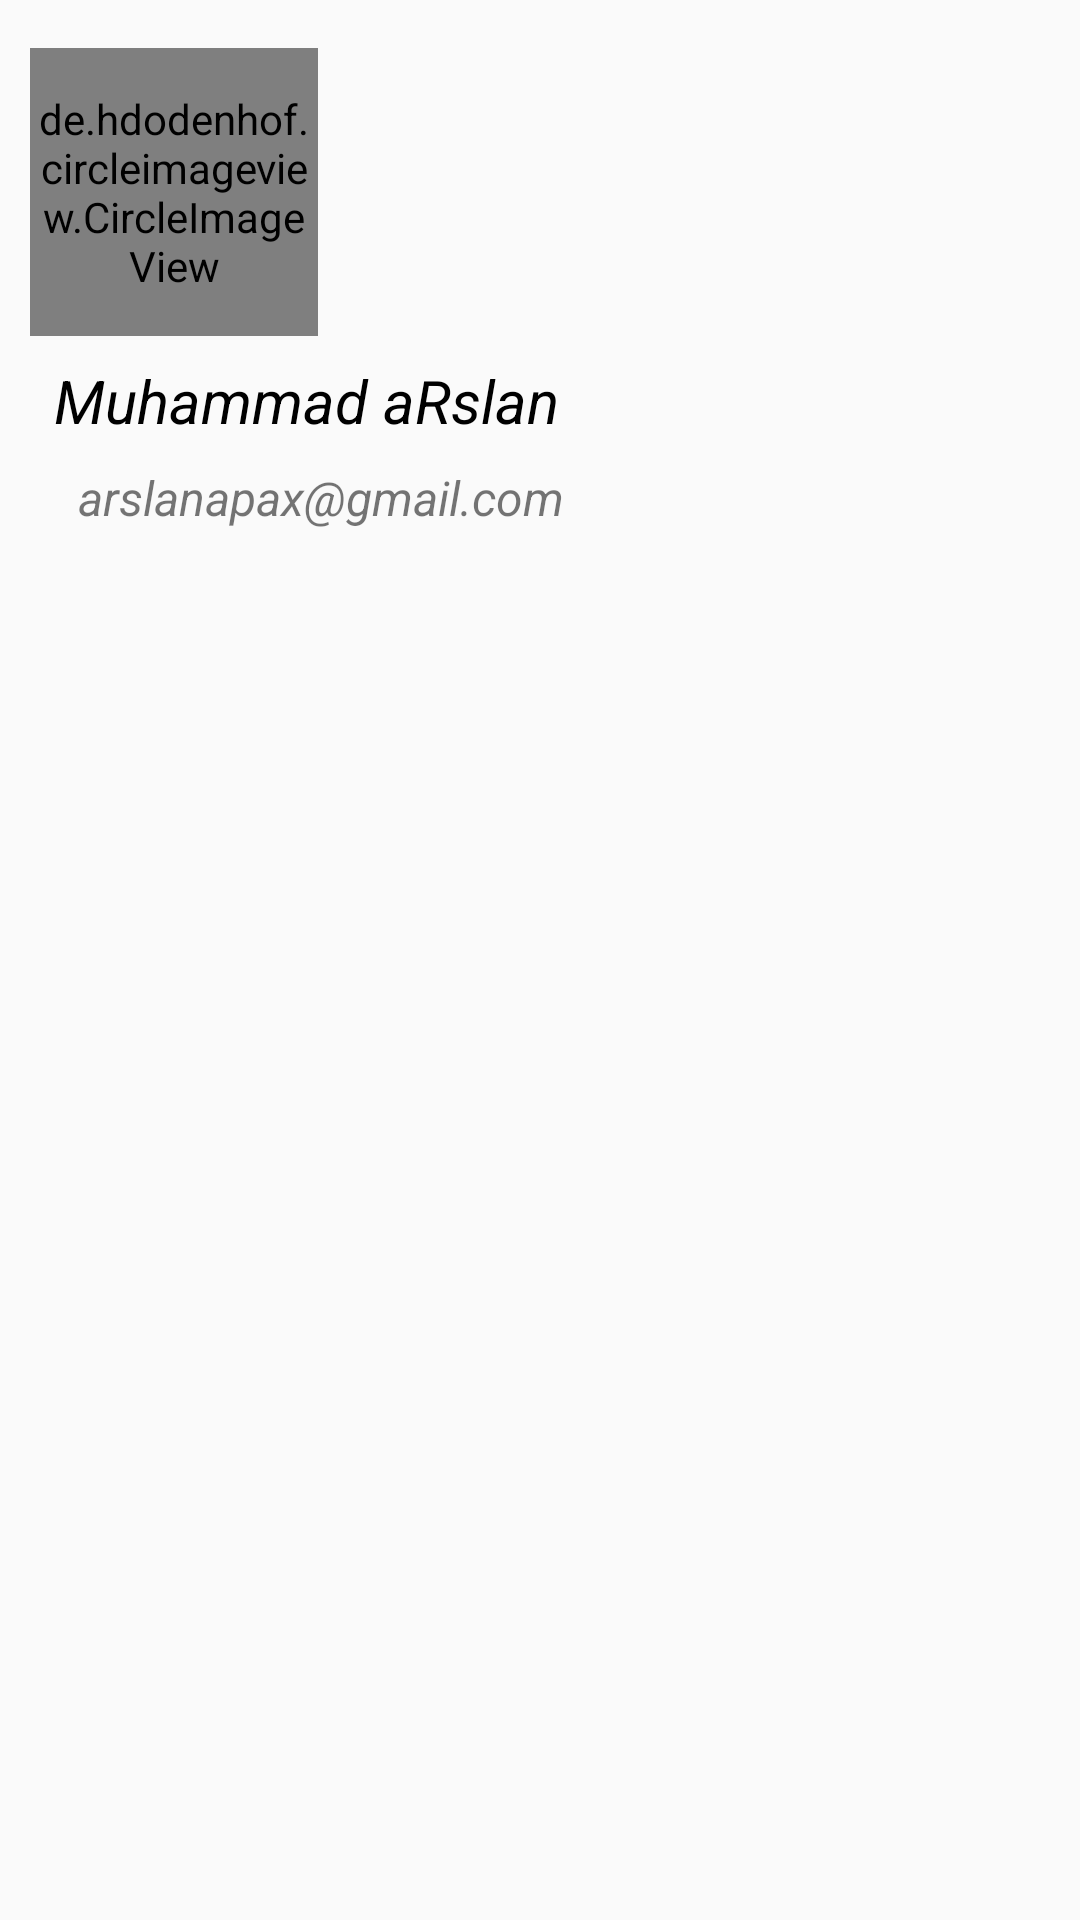

Here is an Android app screen rendered from its layout file. Give the layout XML and the strings, colors and styles it references.
<!-- AndroidManifest.xml: application theme Theme.Political_binner -->
<!-- res/layout/nav_header.xml -->
<?xml version="1.0" encoding="utf-8"?>
<androidx.constraintlayout.widget.ConstraintLayout xmlns:android="http://schemas.android.com/apk/res/android"
    xmlns:app="http://schemas.android.com/apk/res-auto"
    xmlns:tools="http://schemas.android.com/tools"
    android:layout_width="match_parent"
    android:layout_height="match_parent">

    <de.hdodenhof.circleimageview.CircleImageView
        android:id="@+id/profile_image"
        android:layout_width="96dp"
        android:layout_height="96dp"
        android:layout_marginStart="10dp"
        android:layout_marginTop="16dp"
        android:src="@drawable/profileimg"
        app:civ_border_color="#FF000000"
        app:civ_border_width="2dp"
        app:layout_constraintStart_toStartOf="parent"
        app:layout_constraintTop_toTopOf="parent" />

    <TextView
        android:id="@+id/textView"
        android:layout_width="wrap_content"
        android:layout_height="wrap_content"
        android:layout_marginStart="8dp"
        android:layout_marginTop="8dp"
        android:text="Muhammad aRslan"
        android:textColor="@color/black"
        android:textSize="20sp"
        android:textStyle="italic"
        app:layout_constraintStart_toStartOf="@+id/profile_image"
        app:layout_constraintTop_toBottomOf="@+id/profile_image" />

    <TextView
        android:id="@+id/textView2"
        android:layout_width="wrap_content"
        android:layout_height="wrap_content"
        android:layout_marginStart="8dp"
        android:layout_marginTop="8dp"
        android:text="arslanapax@gmail.com"
        android:textSize="16sp"
        android:textStyle="italic"
        app:layout_constraintStart_toStartOf="@+id/textView"
        app:layout_constraintTop_toBottomOf="@+id/textView" />

</androidx.constraintlayout.widget.ConstraintLayout>
<!-- resources referenced by this layout -->
<resources>
  <color name="black">#FF000000</color>
  <style name="Theme.Political_binner" parent="Theme.AppCompat.Light">
          
          <item name="colorPrimary">@color/greenlite</item>
          <item name="colorPrimaryVariant">@color/green</item>
          <item name="colorOnPrimary">@color/white</item>
          
          <item name="colorSecondary">@color/teal_200</item>
          <item name="colorSecondaryVariant">@color/teal_700</item>
          <item name="colorOnSecondary">@color/black</item>
          
          <item name="android:statusBarColor" tools:targetApi="l">?attr/colorPrimaryVariant</item>
          
      </style>
  <color name="greenlite">#2ECC71</color>
  <color name="green">#229954</color>
  <color name="white">#FFFFFFFF</color>
  <color name="teal_200">#FF03DAC5</color>
  <color name="teal_700">#FF018786</color>
</resources>
